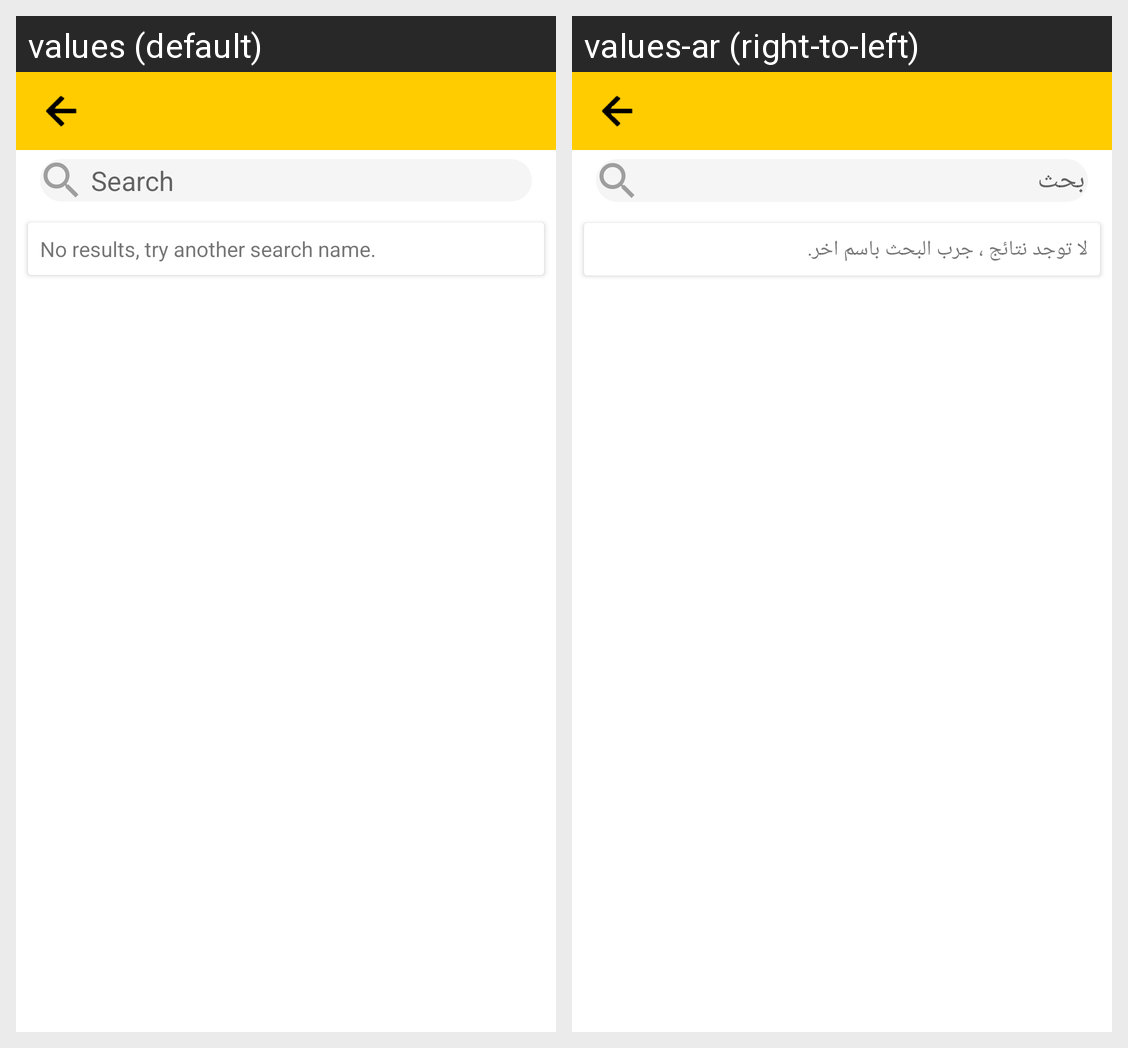

Locale-by-locale string values for the Android screen shown in this grid:
Android screen res/layout/activity_search_restoran.xml rendered under 2 locales, left to right: values (default), values-ar (right-to-left). Device: Nexus 5 (rendered at 1080×1920; each locale shown at half size, 540×960, under a caption strip naming it); theme AppTheme.
Strings drawn on this screen, with the default value and each locale's value (text and hints the layout hard-codes, and strings that could not be matched under every locale, appear in the picture but are not listed):

food_search
  values: Search
  values-ar: بحث

food_minimum3Chars
  values: Minimum 3 letters
  values-ar: الحد الأدنى 3 أحرف

food_tryAnotherSearchTerm
  values: No results, try another search name.
  values-ar: لا توجد نتائج ، جرب البحث باسم اخر.
